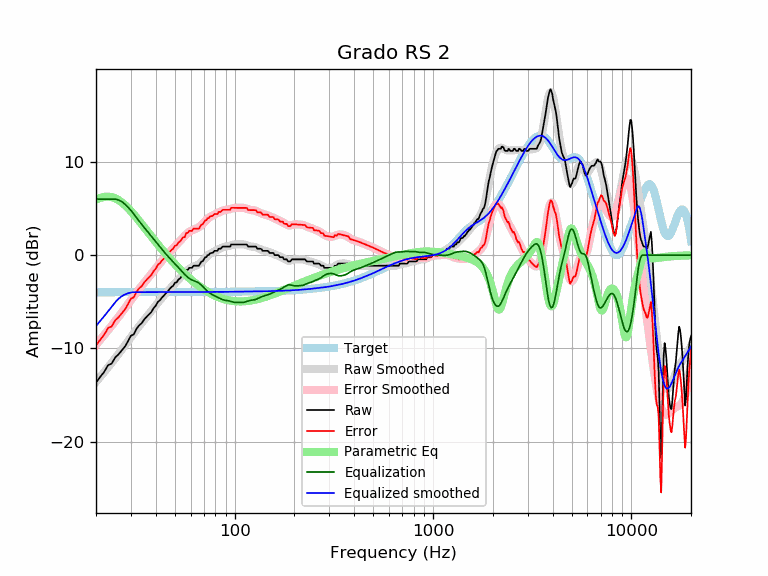

The file beside this chart, header and first rows:
frequency, raw, error, smoothed, error_smoothed, equalization, parametric_eq, equalized_raw, equalized_smoothed, target
20, -13.67, -9.69, -13.59, -9.61, 6.00, 5.95, -7.67, -7.59, -3.98
21, -13.06, -9.07, -13.06, -9.08, 6.00, 6.14, -7.06, -7.06, -3.98
22, -12.52, -8.53, -12.54, -8.56, 6.00, 6.25, -6.52, -6.54, -3.98
23, -11.80, -7.82, -12.04, -8.05, 6.00, 6.27, -5.80, -6.04, -3.98
24, -11.62, -7.64, -11.54, -7.56, 6.00, 6.22, -5.62, -5.54, -3.98
25, -10.97, -7.00, -11.06, -7.08, 6.00, 6.09, -4.97, -5.06, -3.98
26, -10.63, -6.65, -10.58, -6.61, 5.91, 5.90, -4.72, -4.67, -3.98
27, -10.20, -6.23, -10.12, -6.15, 5.72, 5.65, -4.48, -4.40, -3.98
28, -9.80, -5.82, -9.67, -5.69, 5.46, 5.36, -4.34, -4.21, -3.98
29, -9.23, -5.26, -9.23, -5.25, 5.14, 5.05, -4.09, -4.09, -3.97
30, -8.64, -4.66, -8.80, -4.83, 4.79, 4.71, -3.85, -4.01, -3.97
31, -8.50, -4.53, -8.39, -4.41, 4.41, 4.37, -4.09, -3.97, -3.97
32, -7.89, -3.92, -7.99, -4.02, 4.02, 4.02, -3.87, -3.97, -3.97
33, -7.54, -3.57, -7.62, -3.65, 3.65, 3.67, -3.89, -3.97, -3.97
34, -7.29, -3.32, -7.27, -3.29, 3.29, 3.32, -4.00, -3.97, -3.97
35, -6.90, -2.93, -6.93, -2.96, 2.96, 2.98, -3.94, -3.97, -3.97
36, -6.61, -2.64, -6.61, -2.64, 2.64, 2.65, -3.97, -3.97, -3.97
37, -6.35, -2.38, -6.30, -2.33, 2.33, 2.33, -4.02, -3.97, -3.97
38, -6.10, -2.13, -6.00, -2.03, 2.03, 2.01, -4.08, -3.97, -3.97
39, -5.70, -1.73, -5.70, -1.73, 1.73, 1.71, -3.97, -3.97, -3.97
40, -5.44, -1.47, -5.40, -1.44, 1.44, 1.42, -4.00, -3.97, -3.97
41, -5.02, -1.05, -5.12, -1.15, 1.15, 1.14, -3.87, -3.97, -3.97
42, -4.84, -0.87, -4.84, -0.87, 0.87, 0.87, -3.96, -3.97, -3.97
43, -4.56, -0.59, -4.58, -0.61, 0.61, 0.60, -3.95, -3.97, -3.97
44, -4.33, -0.36, -4.33, -0.36, 0.36, 0.35, -3.97, -3.97, -3.97
45, -4.10, -0.13, -4.09, -0.12, 0.12, 0.11, -3.98, -3.97, -3.97
46, -3.87, 0.10, -3.86, 0.11, -0.11, -0.12, -3.98, -3.97, -3.97
47, -3.64, 0.33, -3.65, 0.32, -0.32, -0.35, -3.97, -3.97, -3.97
48, -3.42, 0.55, -3.44, 0.53, -0.53, -0.56, -3.95, -3.97, -3.97
49, -3.29, 0.68, -3.24, 0.73, -0.73, -0.77, -4.02, -3.97, -3.97
50, -2.96, 1.01, -3.04, 0.93, -0.93, -0.97, -3.89, -3.97, -3.97
51, -2.92, 1.05, -2.84, 1.13, -1.13, -1.16, -4.04, -3.97, -3.97
52, -2.63, 1.34, -2.65, 1.32, -1.32, -1.35, -3.95, -3.97, -3.97
53, -2.51, 1.46, -2.46, 1.51, -1.51, -1.52, -4.02, -3.97, -3.97
54, -2.28, 1.69, -2.26, 1.71, -1.71, -1.69, -3.98, -3.97, -3.97
55, -2.05, 1.92, -2.08, 1.89, -1.89, -1.86, -3.94, -3.97, -3.97
56, -2.05, 1.92, -1.90, 2.07, -2.07, -2.02, -4.12, -3.97, -3.97
57, -1.59, 2.38, -1.74, 2.23, -2.23, -2.17, -3.82, -3.97, -3.97
58, -1.59, 2.38, -1.59, 2.37, -2.37, -2.32, -3.97, -3.97, -3.97
59, -1.37, 2.60, -1.47, 2.49, -2.49, -2.46, -3.86, -3.97, -3.97
60, -1.37, 2.60, -1.38, 2.59, -2.59, -2.59, -3.96, -3.97, -3.97
61, -1.37, 2.60, -1.30, 2.67, -2.67, -2.72, -4.03, -3.97, -3.97
62, -1.14, 2.83, -1.24, 2.73, -2.73, -2.85, -3.87, -3.97, -3.97
63, -1.14, 2.83, -1.18, 2.78, -2.78, -2.97, -3.92, -3.97, -3.97
64, -1.14, 2.83, -1.12, 2.84, -2.84, -3.08, -3.98, -3.96, -3.96
65, -1.14, 2.83, -1.06, 2.91, -2.91, -3.19, -4.05, -3.96, -3.96
66, -1.14, 2.83, -0.97, 2.99, -2.99, -3.30, -4.13, -3.96, -3.96
67, -0.91, 3.05, -0.87, 3.10, -3.10, -3.40, -4.01, -3.96, -3.96
68, -0.68, 3.28, -0.74, 3.22, -3.22, -3.50, -3.90, -3.96, -3.96
69, -0.66, 3.30, -0.61, 3.35, -3.35, -3.59, -4.01, -3.96, -3.96
70, -0.45, 3.51, -0.47, 3.49, -3.49, -3.68, -3.95, -3.96, -3.96
71, -0.23, 3.73, -0.33, 3.63, -3.63, -3.77, -3.86, -3.96, -3.96
72, -0.22, 3.74, -0.19, 3.77, -3.77, -3.85, -3.98, -3.96, -3.96
73, 0.00, 3.96, -0.07, 3.89, -3.89, -3.93, -3.88, -3.96, -3.96
74, 0.00, 3.96, 0.04, 3.99, -3.99, -4.00, -3.99, -3.96, -3.96
75, 0.17, 4.13, 0.13, 4.08, -4.08, -4.07, -3.91, -3.95, -3.95
76, 0.23, 4.18, 0.21, 4.16, -4.16, -4.14, -3.93, -3.95, -3.95
77, 0.23, 4.18, 0.27, 4.23, -4.23, -4.20, -4.00, -3.95, -3.95
78, 0.29, 4.25, 0.33, 4.29, -4.29, -4.26, -3.99, -3.95, -3.95
79, 0.46, 4.41, 0.39, 4.34, -4.34, -4.32, -3.88, -3.95, -3.95
... 553 more rows
